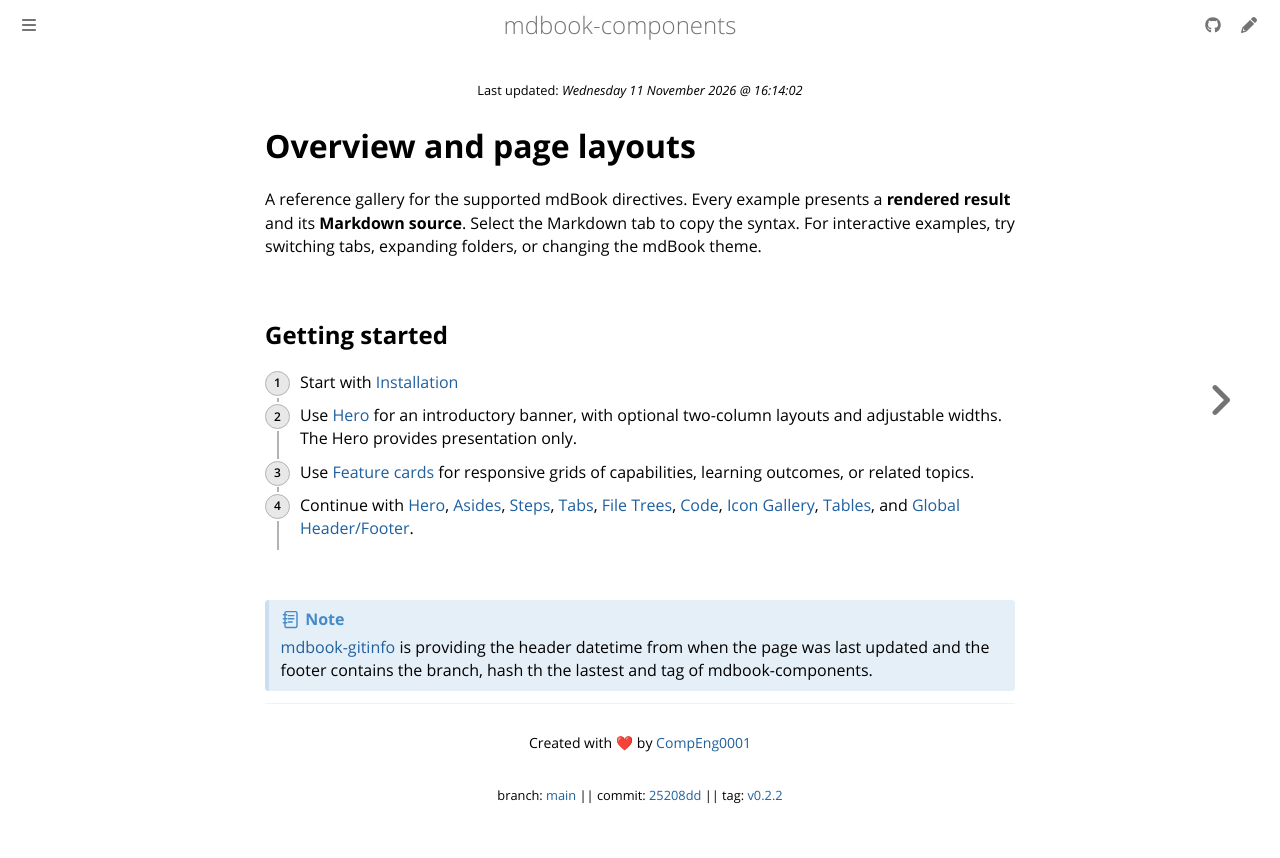

repository: CompEng0001/mdbook-components · page: Overview.html · generator: mdbook

# Overview and page layouts

A reference gallery for the supported mdBook directives. Every example presents a **rendered result** and its **Markdown source**. Select the Markdown tab to copy the syntax. For interactive examples, try switching tabs, expanding folders, or changing the mdBook theme.


## Getting started

::: steps

1. Start with [Installation](Installation.md)

2. Use [Hero](Hero.md) for an introductory banner, with optional two-column layouts and adjustable widths. The Hero provides presentation only.

3. Use [Feature cards](Features.md) for responsive grids of capabilities, learning outcomes, or related topics.

4. Continue with [Hero](Hero.md), [Asides](Asides.md), [Steps](Steps.md), [Tabs](Tabs.md), [File Trees](File_Trees.md), [Code](Code.md), [Icon Gallery](Icons.md), [Tables](Tables.md), and [Global Header/Footer](Header_Footer.md).

:::

<br>

::: note

[mdbook-gitinfo](https://github.com/CompEng0001/mdbook-gitinfo) is providing the header datetime from when the page was last updated and the footer contains the branch, hash th the lastest and tag of mdbook-components.

:::
